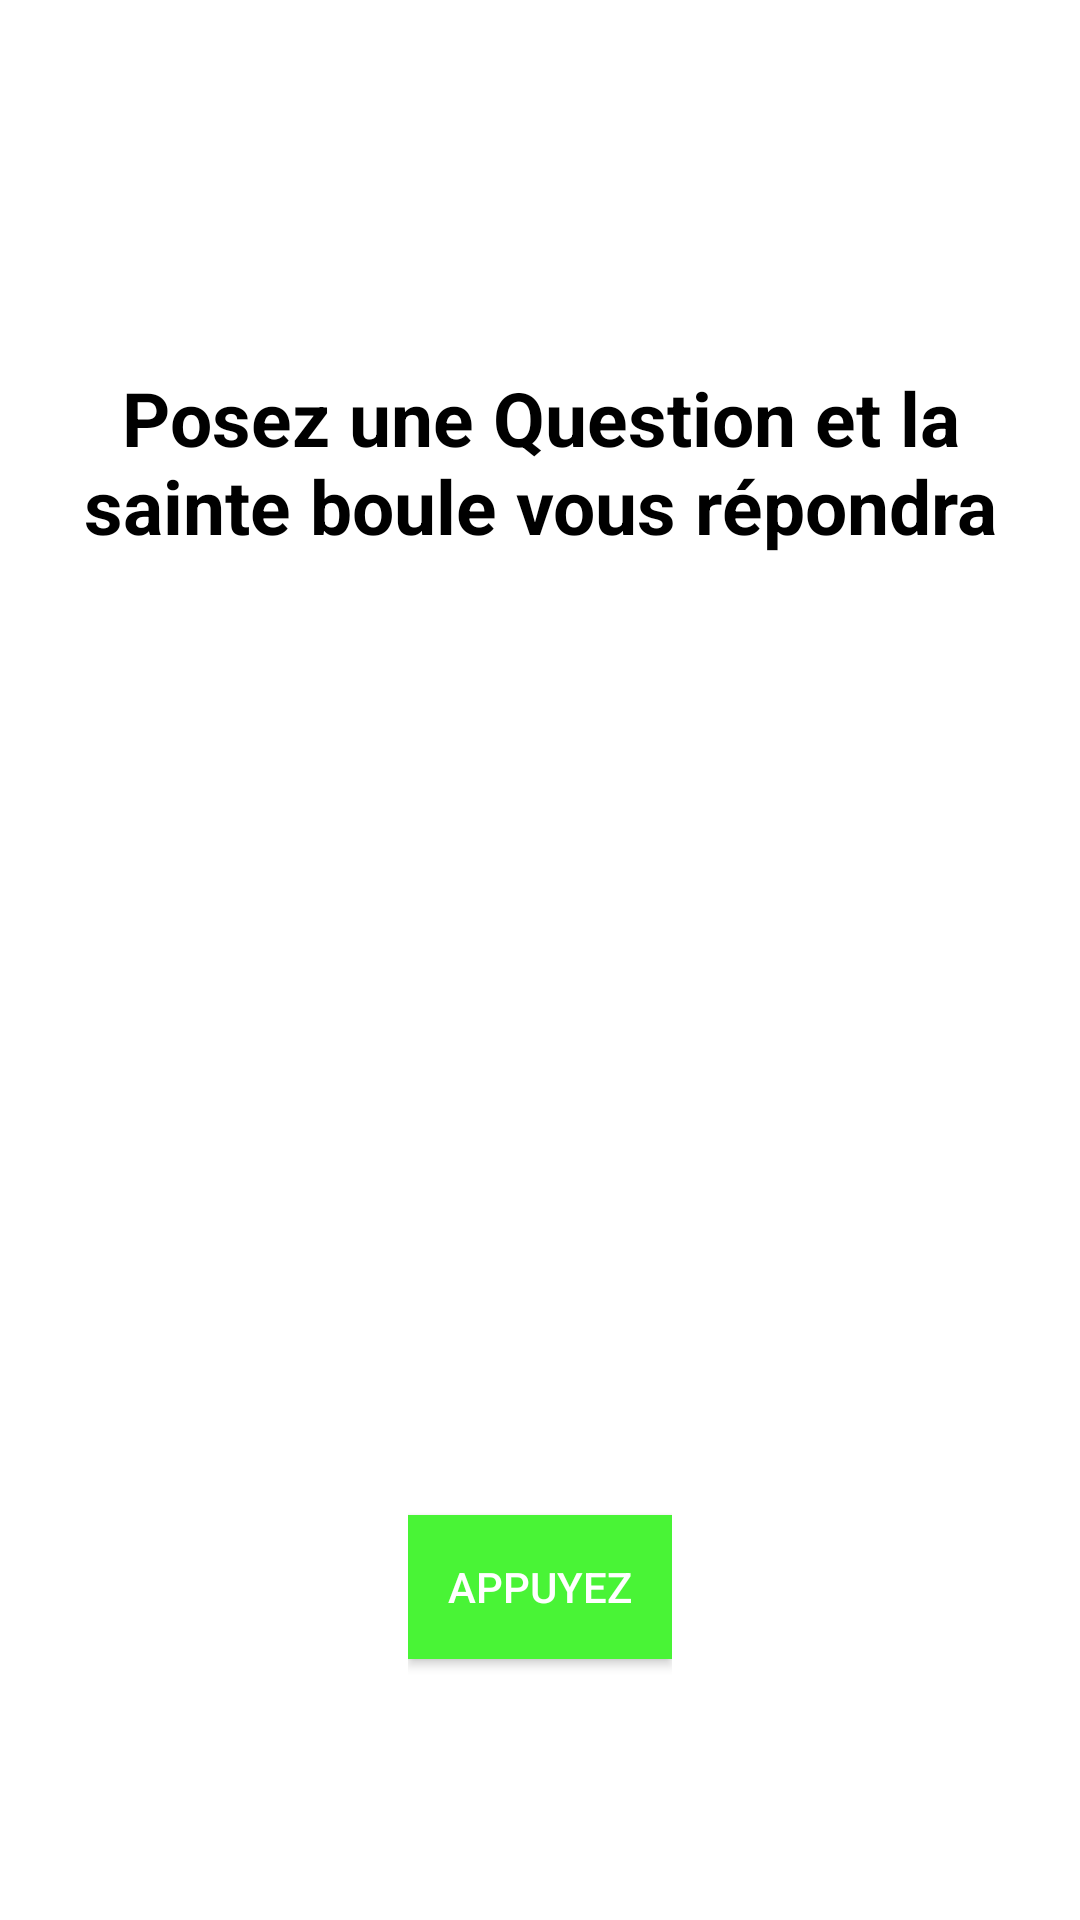

Reconstruct the res/layout file that produces this screen, plus the resources it refers to.
<!-- AndroidManifest.xml: application theme Theme.Relex -->
<!-- res/layout/activity_3.xml -->
<?xml version="1.0" encoding="utf-8"?>
<RelativeLayout
    xmlns:android="http://schemas.android.com/apk/res/android"
    xmlns:tools="http://schemas.android.com/tools"
    android:id="@+id/activity_main"
    android:layout_width="match_parent"
    android:layout_height="match_parent"
    android:background="@color/white"
    android:paddingLeft="16dp"
    android:paddingTop="16dp"
    android:paddingRight="16dp"
    android:paddingBottom="16dp"
    tools:context=".MainActivity">

    <LinearLayout
        android:layout_width="match_parent"
        android:layout_height="match_parent"
        android:gravity="center"
        android:orientation="vertical">

        <RelativeLayout
            android:layout_width="wrap_content"
            android:layout_height="wrap_content"
            android:layout_gravity="center"
            android:layout_weight="3">

            
            <TextView
                android:layout_width="wrap_content"
                android:layout_height="wrap_content"
                android:layout_centerInParent="true"
                android:gravity="center"
                android:text="Posez une Question et la sainte boule vous répondra"
                android:textColor="@color/black"
                android:textSize="25dp"
                android:textStyle="bold" />

        </RelativeLayout>

        <RelativeLayout
            android:layout_width="wrap_content"
            android:layout_height="wrap_content"
            android:layout_gravity="center"
            android:layout_weight="2">

            
            <ImageView
                android:id="@+id/image_eightBall"
                android:layout_width="wrap_content"
                android:layout_height="wrap_content"
                android:layout_centerInParent="true"
                android:src="@drawable/ball1" />

        </RelativeLayout>

        <RelativeLayout
            android:layout_width="wrap_content"
            android:layout_height="wrap_content"
            android:layout_gravity="center"
            android:layout_weight="2">

            
            <Button
                android:id="@+id/askButton"
                android:layout_width="wrap_content"
                android:layout_height="wrap_content"
                android:layout_centerInParent="true"
                android:background="@color/green"
                android:text="Appuyez"
                android:textColor="@color/white" />

        </RelativeLayout>

    </LinearLayout>

</RelativeLayout>
<!-- resources referenced by this layout -->
<resources>
  <color name="black">#FF000000</color>
  <color name="green">#49F436</color>
  <color name="white">#FFFFFFFF</color>
  <style name="Theme.Relex" parent="Theme.MaterialComponents.DayNight.DarkActionBar">
          
          <item name="colorPrimary">@color/purple_500</item>
          <item name="colorPrimaryVariant">@color/purple_700</item>
          <item name="colorOnPrimary">@color/white</item>
          
          <item name="colorSecondary">@color/teal_200</item>
          <item name="colorSecondaryVariant">@color/teal_700</item>
          <item name="colorOnSecondary">@color/black</item>
          
          <item name="android:statusBarColor">?attr/colorPrimaryVariant</item>
          
      </style>
  <color name="purple_500">#FF6200EE</color>
  <color name="purple_700">#FF3700B3</color>
  <color name="teal_200">#FF03DAC5</color>
  <color name="teal_700">#FF018786</color>
</resources>
